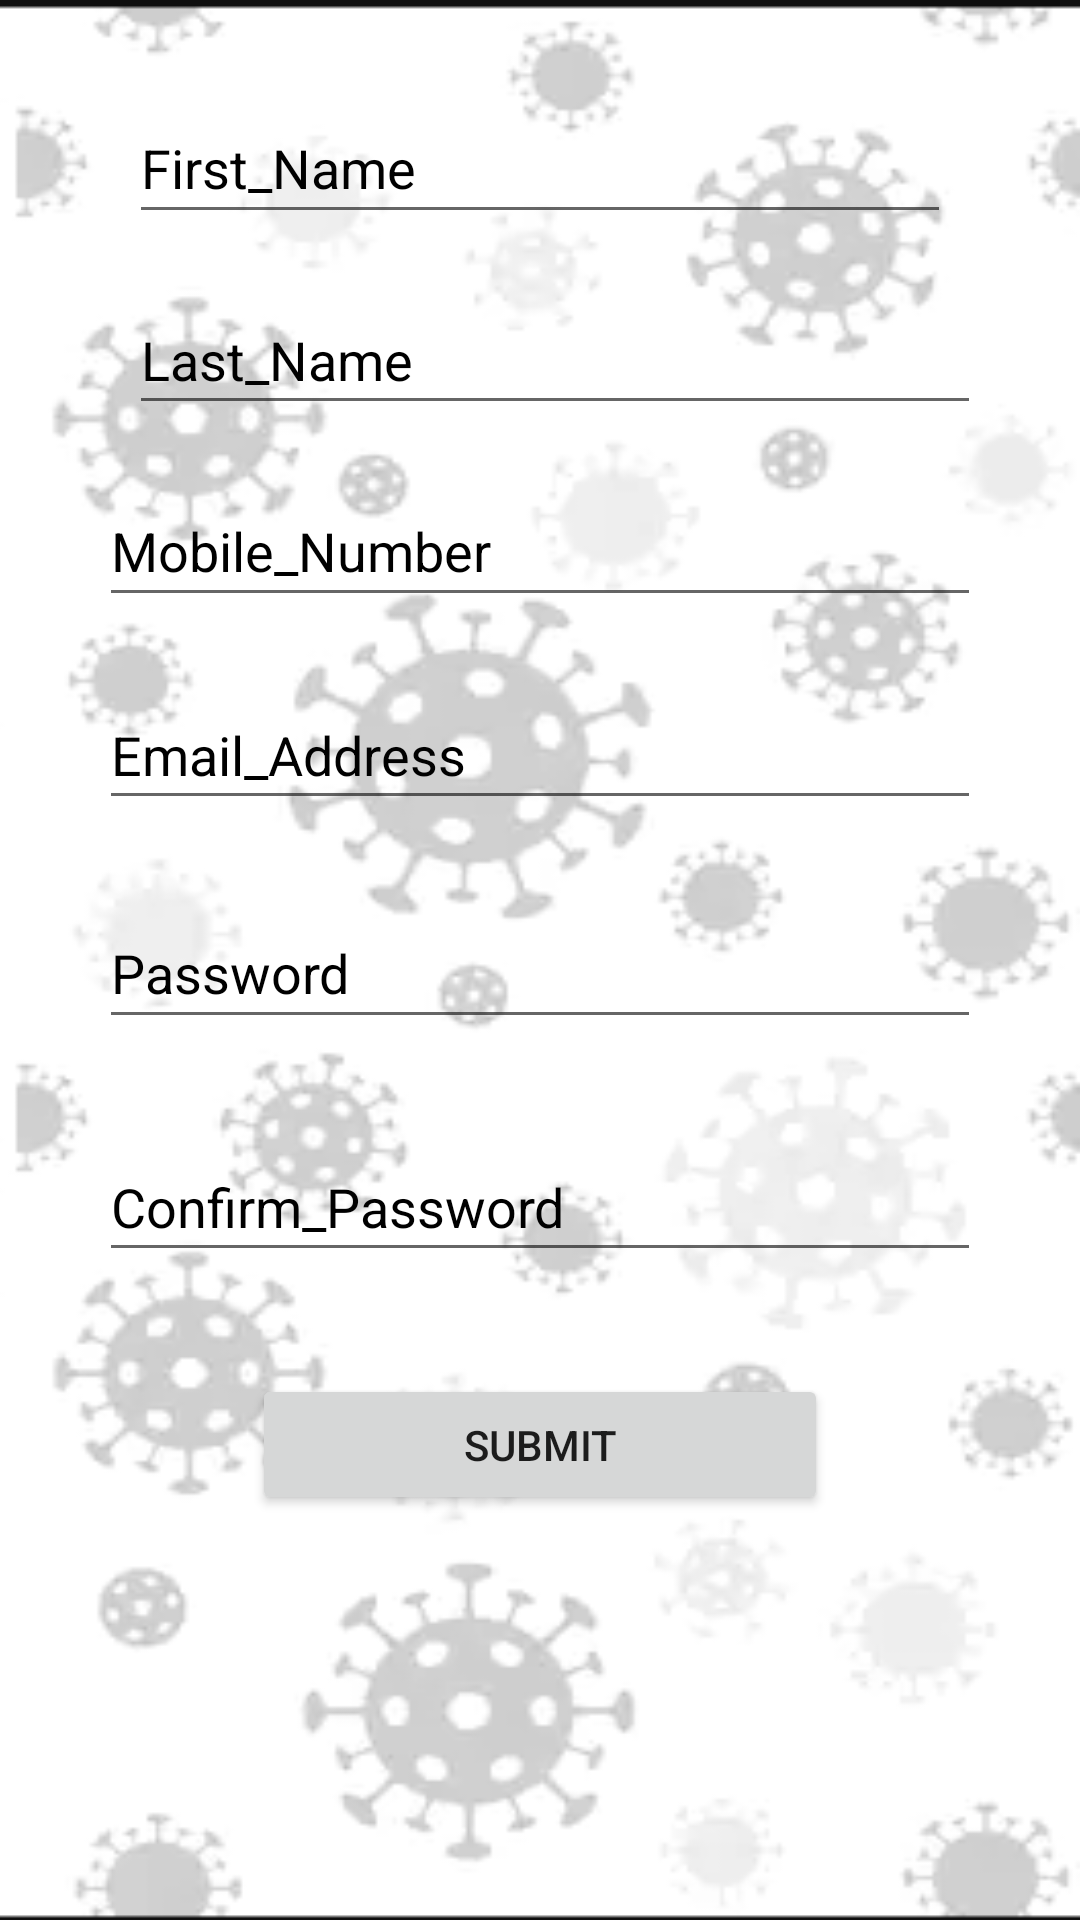

The Android layout XML behind this screen, and the referenced resources:
<!-- AndroidManifest.xml: application theme Theme.ToLet -->
<!-- res/layout/activity_sign_up.xml -->
<?xml version="1.0" encoding="utf-8"?>
<androidx.constraintlayout.widget.ConstraintLayout xmlns:android="http://schemas.android.com/apk/res/android"
    xmlns:app="http://schemas.android.com/apk/res-auto"
    xmlns:tools="http://schemas.android.com/tools"
    android:layout_width="match_parent"

    android:background="@drawable/covidr"
    android:layout_height="match_parent"
    tools:context=".sign_up">

    <EditText
        android:id="@+id/confirmpossword"
        android:layout_width="0dp"
        android:layout_height="0dp"
        android:layout_marginStart="33dp"
        android:layout_marginLeft="33dp"
        android:layout_marginEnd="33dp"
        android:layout_marginRight="33dp"
        android:layout_marginBottom="34dp"
        android:ems="10"
        android:textColorHint="@color/black"
        android:textColor="@color/black"
        android:hint="Confirm_Password"
        android:inputType="textPersonName"
        app:layout_constraintBottom_toTopOf="@+id/button2"
        app:layout_constraintEnd_toEndOf="parent"
        app:layout_constraintStart_toStartOf="parent"
        app:layout_constraintTop_toBottomOf="@+id/password"
        tools:ignore="MissingConstraints" />

    <EditText
        android:id="@+id/password"
        android:layout_width="0dp"
        android:layout_height="0dp"
        android:layout_marginBottom="31dp"
        android:ems="10"
        android:textColor="@color/black"
        android:hint="Password"
        android:maxLength="10"
        android:textColorHint="@color/black"
        android:inputType="textPersonName"
        app:layout_constraintBottom_toTopOf="@+id/confirmpossword"
        app:layout_constraintEnd_toEndOf="@+id/confirmpossword"
        app:layout_constraintStart_toStartOf="@+id/confirmpossword"
        app:layout_constraintTop_toBottomOf="@+id/mail"
        tools:ignore="MissingConstraints" />

    <EditText
        android:id="@+id/mobilenumber"
        android:layout_width="0dp"
        android:layout_height="0dp"
        android:layout_marginBottom="21dp"
        android:ems="10"
        android:hint="Mobile_Number"
        android:inputType="number"
        android:maxLength="10"
        android:textColorHint="@color/black"
        app:layout_constraintBottom_toTopOf="@+id/mail"
        app:layout_constraintEnd_toEndOf="@+id/mail"
        app:layout_constraintStart_toStartOf="@+id/mail"
        app:layout_constraintTop_toBottomOf="@+id/lastname"
        tools:ignore="InvalidId,MissingConstraints" />

    <EditText
        android:id="@+id/mail"
        android:layout_width="0dp"
        android:layout_height="0dp"
        android:layout_marginBottom="26dp"
        android:ems="10"
        android:textColor="@color/black"
        android:textColorHint="@color/black"
        android:hint="Email_Address"
        android:inputType="textPersonName"
        app:layout_constraintBottom_toTopOf="@+id/password"
        app:layout_constraintEnd_toEndOf="@+id/password"
        app:layout_constraintStart_toStartOf="@+id/password"
        app:layout_constraintTop_toBottomOf="@+id/mobilenumber"
        tools:ignore="MissingConstraints" />

    <EditText
        android:textColorHint="@color/black"
        android:id="@+id/firstname"
        android:layout_width="0dp"
        android:layout_height="0dp"
        android:layout_marginStart="43dp"
        android:layout_marginLeft="43dp"
        android:layout_marginTop="31dp"
        android:layout_marginEnd="43dp"
        android:layout_marginRight="43dp"
        android:layout_marginBottom="17dp"
        android:ems="10"

        android:hint="First_Name"
        android:inputType="textPersonName"
        app:layout_constraintBottom_toTopOf="@+id/lastname"
        app:layout_constraintEnd_toEndOf="parent"
        app:layout_constraintStart_toStartOf="parent"
        app:layout_constraintTop_toTopOf="parent"
        tools:ignore="MissingConstraints" />

    <EditText
        android:id="@+id/lastname"
        android:layout_width="0dp"
        android:layout_height="0dp"
        android:layout_marginBottom="17dp"
        android:ems="10"
        android:textColorHint="@color/black"
        android:hint="Last_Name"
        android:inputType="textPersonName"
        app:layout_constraintBottom_toTopOf="@+id/mobilenumber"
        app:layout_constraintEnd_toEndOf="@+id/mobilenumber"
        app:layout_constraintStart_toStartOf="@+id/firstname"
        app:layout_constraintTop_toBottomOf="@+id/firstname"
        tools:ignore="MissingConstraints" />

    <Button
        android:id="@+id/button2"
        android:layout_width="192dp"
        android:layout_height="0dp"
        android:layout_marginBottom="135dp"
        android:text="Submit"
        app:layout_constraintBottom_toBottomOf="parent"
        app:layout_constraintEnd_toEndOf="parent"
        app:layout_constraintStart_toStartOf="parent"
        app:layout_constraintTop_toBottomOf="@+id/confirmpossword"
        tools:ignore="MissingConstraints" />
</androidx.constraintlayout.widget.ConstraintLayout>
<!-- resources referenced by this layout -->
<resources>
  <color name="black">#FF000000</color>
  <!-- drawable covidr: png bitmap (drawable-v24, 52292 bytes) -->
  <style name="Theme.ToLet" parent="Theme.MaterialComponents.DayNight.DarkActionBar">
          
          <item name="colorPrimary">@color/purple_500</item>
          <item name="colorPrimaryVariant">@color/purple_700</item>
          <item name="colorOnPrimary">@color/white</item>
          
          <item name="colorSecondary">@color/teal_200</item>
          <item name="colorSecondaryVariant">@color/teal_700</item>
          <item name="colorOnSecondary">@color/black</item>
          
          <item name="android:statusBarColor" tools:targetApi="l">?attr/colorPrimaryVariant</item>
          
      </style>
  <color name="purple_500">#FF6200EE</color>
  <color name="purple_700">#FF3700B3</color>
  <color name="white">#FFFFFFFF</color>
  <color name="teal_200">#FF03DAC5</color>
  <color name="teal_700">#FF018786</color>
</resources>
